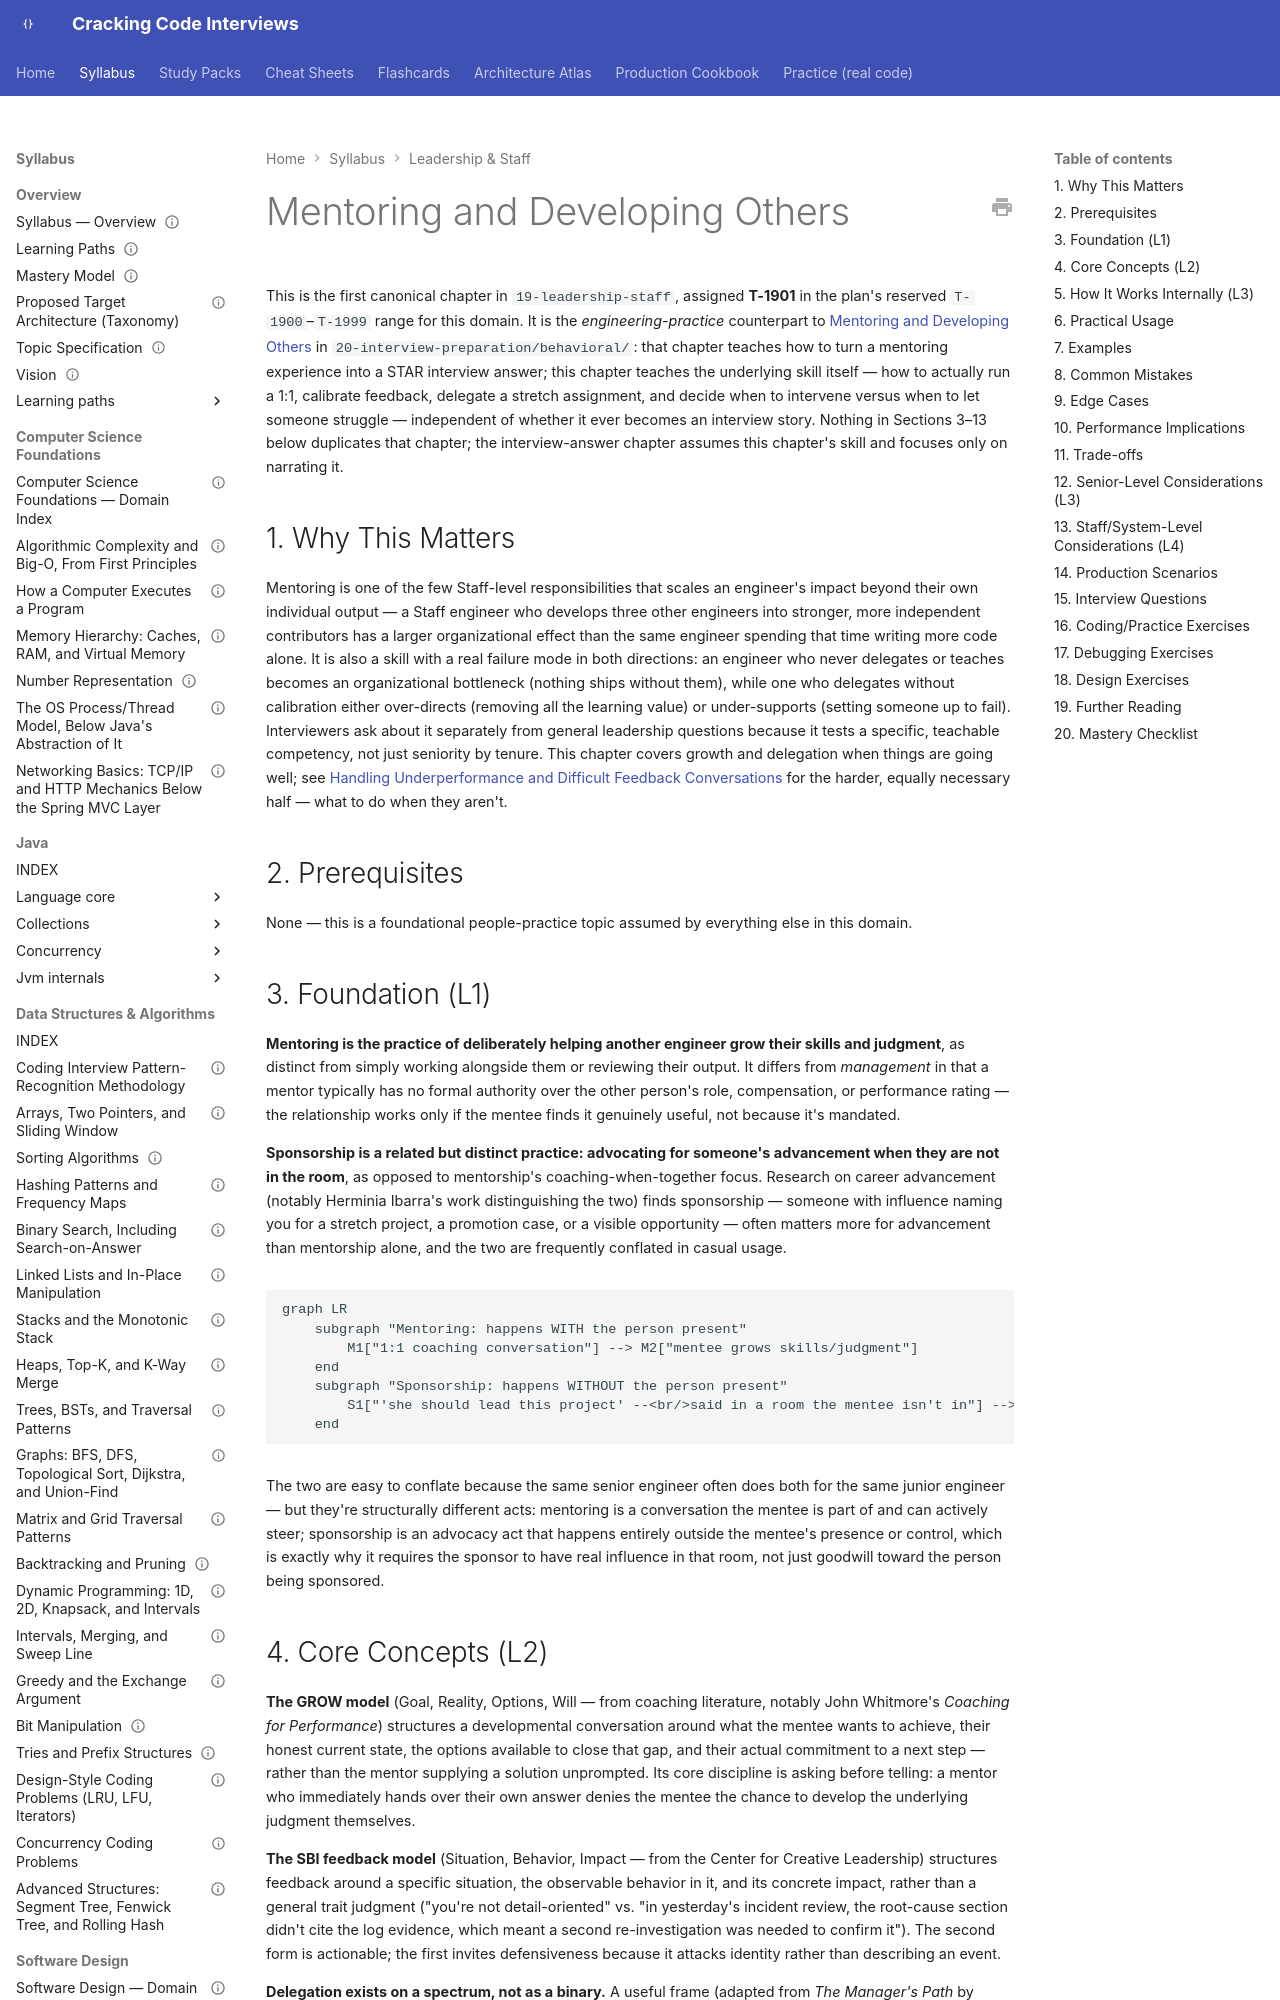

repository: JuanMelendres/cracking-code-interviews · page: syllabus/19-leadership-staff/mentoring-and-developing-others/index.html · generator: mkdocs

---
title: "Mentoring and Developing Others"
slug: mentoring-and-developing-others
document_type: syllabus-topic
domain: 19-leadership-staff
topic_id: T-1901
status: canonical
version: 1.1
last_updated: 2026-09-21
mastery_levels_covered: [L1, L2, L3, L4]
prerequisites: []
related:
  - cross-team-influence-without-authority.md
  - hiring-and-team-building.md
  - handling-underperformance-and-difficult-feedback.md
  - ../20-interview-preparation/behavioral/07-mentoring-and-developing-others.md
practice: []
production_scenarios: []
interview_paths: [senior-to-staff]
official_references: []
source_history: []
---

# Mentoring and Developing Others

This is the first canonical chapter in `19-leadership-staff`, assigned **T-1901** in the plan's reserved `T-1900`–`T-1999` range for this domain. It is the *engineering-practice* counterpart to [Mentoring and Developing Others](../20-interview-preparation/behavioral/07-mentoring-and-developing-others.md) in `20-interview-preparation/behavioral/`: that chapter teaches how to turn a mentoring experience into a STAR interview answer; this chapter teaches the underlying skill itself — how to actually run a 1:1, calibrate feedback, delegate a stretch assignment, and decide when to intervene versus when to let someone struggle — independent of whether it ever becomes an interview story. Nothing in Sections 3–13 below duplicates that chapter; the interview-answer chapter assumes this chapter's skill and focuses only on narrating it.

## 1. Why This Matters

Mentoring is one of the few Staff-level responsibilities that scales an engineer's impact beyond their own individual output — a Staff engineer who develops three other engineers into stronger, more independent contributors has a larger organizational effect than the same engineer spending that time writing more code alone. It is also a skill with a real failure mode in both directions: an engineer who never delegates or teaches becomes an organizational bottleneck (nothing ships without them), while one who delegates without calibration either over-directs (removing all the learning value) or under-supports (setting someone up to fail). Interviewers ask about it separately from general leadership questions because it tests a specific, teachable competency, not just seniority by tenure. This chapter covers growth and delegation when things are going well; see [Handling Underperformance and Difficult Feedback Conversations](handling-underperformance-and-difficult-feedback.md) for the harder, equally necessary half — what to do when they aren't.

## 2. Prerequisites

None — this is a foundational people-practice topic assumed by everything else in this domain.
